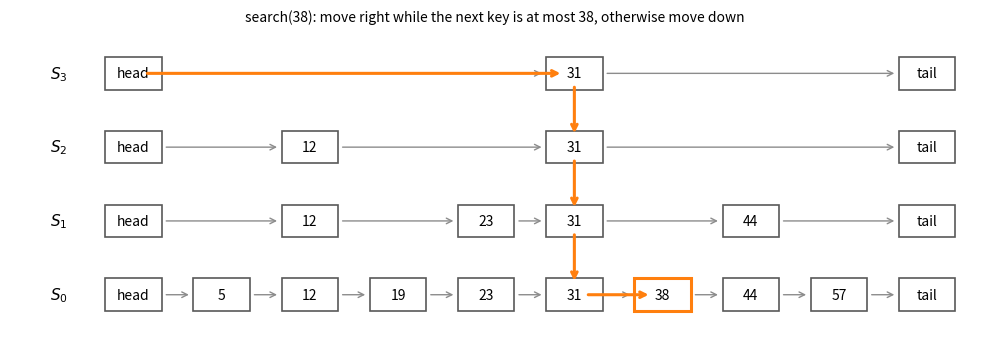

Write Python code to recreate this figure.
import matplotlib.pyplot as plt

# A skip list with fixed tower heights and the search path for key 38.
keys = [5, 12, 19, 23, 31, 38, 44, 57]
heights = [1, 3, 1, 2, 4, 1, 2, 1]
levels = max(heights)
target = 38
xs = {k: i + 1 for i, k in enumerate(keys)}
x_head, x_tail = 0, len(keys) + 1

fig, ax = plt.subplots(figsize=(10, 3.6))


def box(x, y, text, highlight=False):
    ax.add_patch(plt.Rectangle((x - 0.32, y - 0.22), 0.64, 0.44, fill=False,
                               lw=2.2 if highlight else 1.2, ec="C1" if highlight else "0.35"))
    ax.text(x, y, text, ha="center", va="center", fontsize=10)


for level in range(levels):
    box(x_head, level, "head")
    box(x_tail, level, "tail")
    ax.text(-0.75, level, f"$S_{level}$", ha="right", va="center", fontsize=11)
for k, h in zip(keys, heights):
    for level in range(h):
        box(xs[k], level, str(k), highlight=(k == target and level == 0))

# Horizontal links on each level.
for level in range(levels):
    row = [x_head] + [xs[k] for k, h in zip(keys, heights) if h > level] + [x_tail]
    for a, b in zip(row, row[1:]):
        ax.annotate("", xy=(b - 0.34, level), xytext=(a + 0.34, level),
                    arrowprops=dict(arrowstyle="->", color="0.55", lw=1))

# Search path: go right while the next key is <= target, otherwise go down.
path = [(x_head, levels - 1)]
x, level = x_head, levels - 1
pos = {x_head: float("-inf")} | {xs[k]: k for k in keys}
while True:
    row = [xs[k] for k, h in zip(keys, heights) if h > level and xs[k] > x]
    if row and pos[row[0]] <= target:
        x = row[0]
    elif level > 0:
        level -= 1
    else:
        break
    path.append((x, level))
for (a, la), (b, lb) in zip(path, path[1:]):
    ax.annotate("", xy=(b, lb), xytext=(a, la),
                arrowprops=dict(arrowstyle="->", color="C1", lw=2.2,
                                shrinkA=10, shrinkB=10, connectionstyle="arc3,rad=0.0"))

ax.set_xlim(-1.4, x_tail + 0.6)
ax.set_ylim(-0.6, levels - 0.4)
ax.axis("off")
ax.set_title("search(38): move right while the next key is at most 38, otherwise move down", fontsize=10)
fig.tight_layout()
